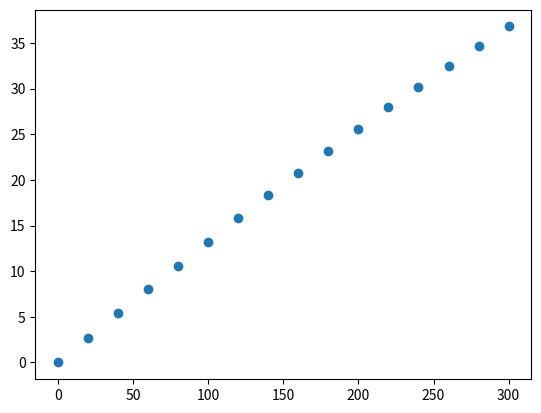

Write Python code to recreate this figure.
import numpy as np
import matplotlib.pyplot as plt

Ge_n_B200 = np.array([ #B = 200 mT
	# mA mV
	[-30, 23.4],
	[-25, 19.6],
	[-20, 15.7],
	[-15, 12.6],
	[-10, 8.6],
	[-5 , 4.9],
	[0  , 1.3],
	[5  , -2.3],
	[10 , -6.2],
	[15 , -10],
	[20 , -14.2],
	[25, -18.2],
	[30, -21.9]
])

Ge_n_I30 = np.array([# 30 mA
	#B mT  Uh mV
	[0  ,  28.4],
	[20 ,  23],
	[40 , 17.9],
	[60 , 13],
	[80 , 8.1],
	[100, 3],
	[120, -2.3],
	[140, -6.7],
	[160, -11.7],
	[180, -16.6],
	[200, -21.5],
	[220, -26.2],
	[240, -31.2],
	[260, -35.9],
	[280, -40.9],
	[300, -45.6]

])

Ge_p_B200 = np.array([ #B = 200 mT
	# mA mV
	[-30, -26.3],
	[-25, -21.8],
	[-20, -18.1],
	[-15, -13.6],
	[-10, -9.3],
	[-5 , -4.6],
	[0  , -0.3],
	[5  , 3.4],
	[10 , 8.1],
	[15 , 12.6],
	[20 , 16.8],
	[25, 21.4],
	[30, 26.4]
])

Ge_p_I30 = np.array([# 30 mA
	#B mT  Uh mV
	[0,  0],
	[20,  2.7],
	[40, 5.4],
	[60, 8],
	[80, 10.6],
	[100, 13.2],
	[120, 15.8],
	[140, 18.3],
	[160, 20.8],
	[180, 23.2],
	[200, 25.6],
	[220, 28],
	[240, 30.2],
	[260, 32.5],
	[280, 34.7],
	[300, 36.8]

])

datillos = np.transpose(Ge_p_I30)


plt.scatter(datillos[0], datillos[1])

plt.show()
